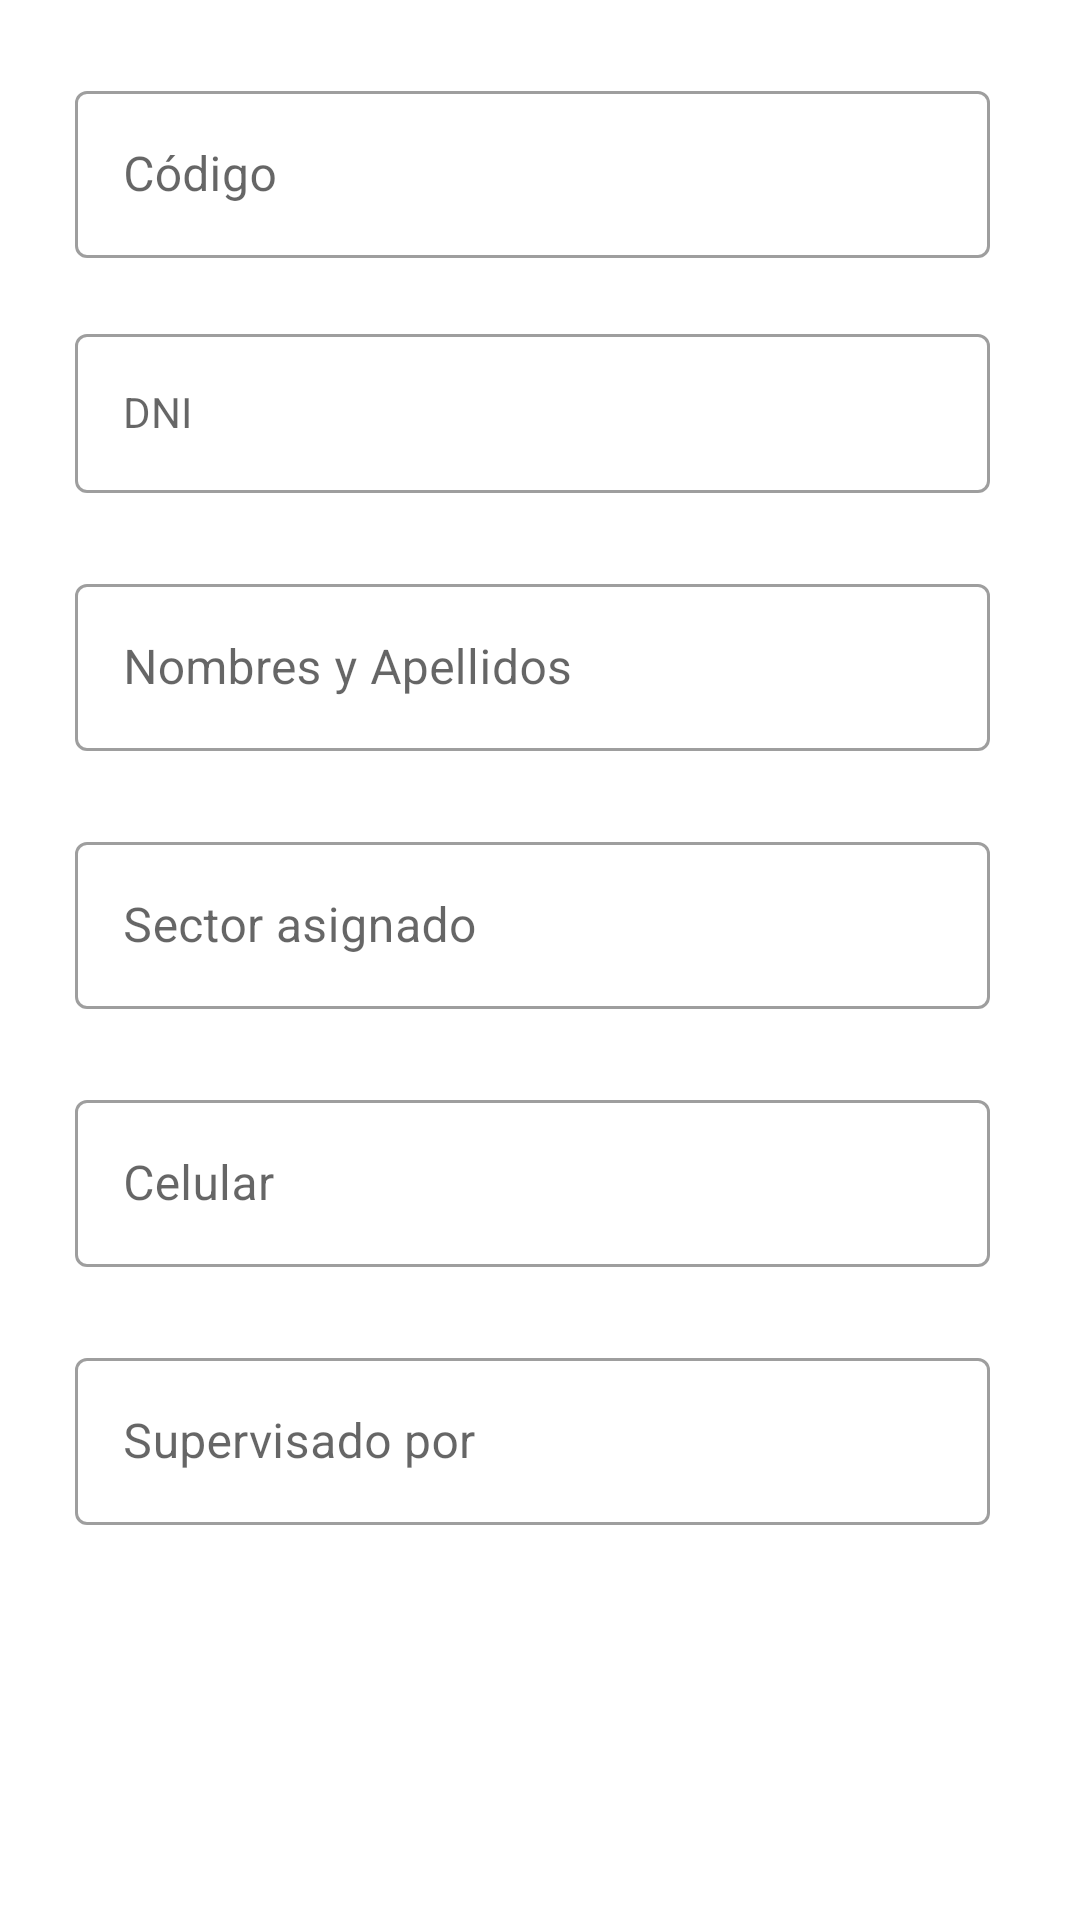

Produce the Android XML layout that renders to this screen, including the resource entries it uses.
<!-- AndroidManifest.xml: application theme Theme.App_sereno_android -->
<!-- res/layout/fragment_mis_datos.xml -->
<?xml version="1.0" encoding="utf-8"?>
<androidx.core.widget.NestedScrollView
    xmlns:android="http://schemas.android.com/apk/res/android"
    xmlns:app="http://schemas.android.com/apk/res-auto"
    android:layout_width="match_parent"
    android:layout_height="match_parent">
    <LinearLayout

        android:layout_width="match_parent"
        android:layout_height="match_parent"
        android:layout_marginStart="25dp"
        android:layout_marginEnd="30dp"
        app:layout_constraintBottom_toBottomOf="parent"
        app:layout_constraintEnd_toEndOf="parent"
        app:layout_constraintStart_toStartOf="parent"
        app:layout_constraintTop_toTopOf="parent"
        android:orientation="vertical">

        <com.google.android.material.textfield.TextInputLayout
            style="@style/Widget.MaterialComponents.TextInputLayout.OutlinedBox"
            android:layout_width="match_parent"
            android:layout_height="wrap_content"
            app:hintTextColor="@color/black"
            android:background="@color/white"
            android:layout_marginTop="25dp"
            app:startIconDrawable="@drawable/ic_assignment_ind_24"
            >

            <com.google.android.material.textfield.TextInputEditText
                android:id="@+id/user_code"
                android:layout_width="match_parent"
                android:layout_height="wrap_content"
                android:textColor="@color/black"
                android:enabled="false"
                android:hint="Código"
                />
        </com.google.android.material.textfield.TextInputLayout>

        <com.google.android.material.textfield.TextInputLayout
            style="@style/Widget.MaterialComponents.TextInputLayout.OutlinedBox"
            android:layout_width="match_parent"
            android:layout_height="wrap_content"
            android:layout_marginTop="20dp"
            app:hintTextColor="@color/black"
            android:hint="DNI"
            app:startIconDrawable="@drawable/ic_baseline_person_24"
            >

            <com.google.android.material.textfield.TextInputEditText
                style="@style/Widget.MaterialComponents.TextInputLayout.OutlinedBox"
                android:id="@+id/user_dni"
                android:layout_width="match_parent"
                android:layout_height="wrap_content"
                android:textColor="@color/black"
                android:enabled="false"
                />
        </com.google.android.material.textfield.TextInputLayout>

        <com.google.android.material.textfield.TextInputLayout
            style="@style/Widget.MaterialComponents.TextInputLayout.OutlinedBox"
            android:layout_width="match_parent"
            android:layout_height="wrap_content"
            app:hintTextColor="@color/black"
            android:background="@color/white"
            android:layout_marginTop="25dp"
            app:startIconDrawable="@drawable/ic_baseline_person_24"
            >

            <com.google.android.material.textfield.TextInputEditText
                android:id="@+id/user_info"
                android:layout_width="match_parent"
                android:layout_height="wrap_content"
                android:textColor="@color/black"
                android:enabled="false"
                android:hint="Nombres y Apellidos"
                />
        </com.google.android.material.textfield.TextInputLayout>
        <com.google.android.material.textfield.TextInputLayout
            style="@style/Widget.MaterialComponents.TextInputLayout.OutlinedBox"
            android:layout_width="match_parent"
            android:layout_height="wrap_content"
            app:hintTextColor="@color/black"
            android:layout_marginTop="25dp"
            app:startIconDrawable="@drawable/ic_baseline_person_24"
            >

            <com.google.android.material.textfield.TextInputEditText
                android:id="@+id/user_sector"
                android:layout_width="match_parent"
                android:layout_height="wrap_content"
                android:textColor="@color/black"
                android:enabled="false"
                android:hint="Sector asignado"
                />
        </com.google.android.material.textfield.TextInputLayout>
        <com.google.android.material.textfield.TextInputLayout
            style="@style/Widget.MaterialComponents.TextInputLayout.OutlinedBox"
            android:layout_width="match_parent"
            android:layout_height="wrap_content"
            app:hintTextColor="@color/black"
            android:layout_marginTop="25dp"
            app:startIconDrawable="@drawable/ic_baseline_person_24"
            >

            <com.google.android.material.textfield.TextInputEditText
                android:id="@+id/user_cel"
                android:layout_width="match_parent"
                android:layout_height="wrap_content"
                android:textColor="@color/black"
                android:enabled="false"
                android:hint="Celular"
                />
        </com.google.android.material.textfield.TextInputLayout>
        <com.google.android.material.textfield.TextInputLayout
            style="@style/Widget.MaterialComponents.TextInputLayout.OutlinedBox"
            android:layout_width="match_parent"
            android:layout_height="wrap_content"
            app:hintTextColor="@color/black"
            android:layout_marginTop="25dp"
            app:startIconDrawable="@drawable/ic_baseline_person_24"
            >

            <com.google.android.material.textfield.TextInputEditText
                android:id="@+id/user_sup"
                android:layout_width="match_parent"
                android:layout_height="wrap_content"
                android:textColor="@color/black"
                android:enabled="false"
                android:hint="Supervisado por"
                />
        </com.google.android.material.textfield.TextInputLayout>

    </LinearLayout>
</androidx.core.widget.NestedScrollView>
<!-- resources referenced by this layout -->
<resources>
  <color name="black">#FF000000</color>
  <color name="white">#FFFFFFFF</color>
  <style name="Theme.App_sereno_android" parent="Theme.MaterialComponents.Light.NoActionBar">
          
          <item name="colorPrimary">@color/purple_500</item>
          <item name="colorPrimaryVariant">@color/purple_700</item>
          <item name="colorOnPrimary">@color/white</item>
          
          <item name="colorSecondary">@color/teal_200</item>
          <item name="colorSecondaryVariant">@color/teal_700</item>
          <item name="colorOnSecondary">@color/black</item>
          
          <item name="android:statusBarColor" tools:targetApi="l">?attr/colorPrimaryVariant</item>
          
      </style>
  <color name="purple_500">#FF6200EE</color>
  <color name="purple_700">#FF3700B3</color>
  <color name="teal_200">#128C7E</color>
  <color name="teal_700">#075E54</color>
</resources>
